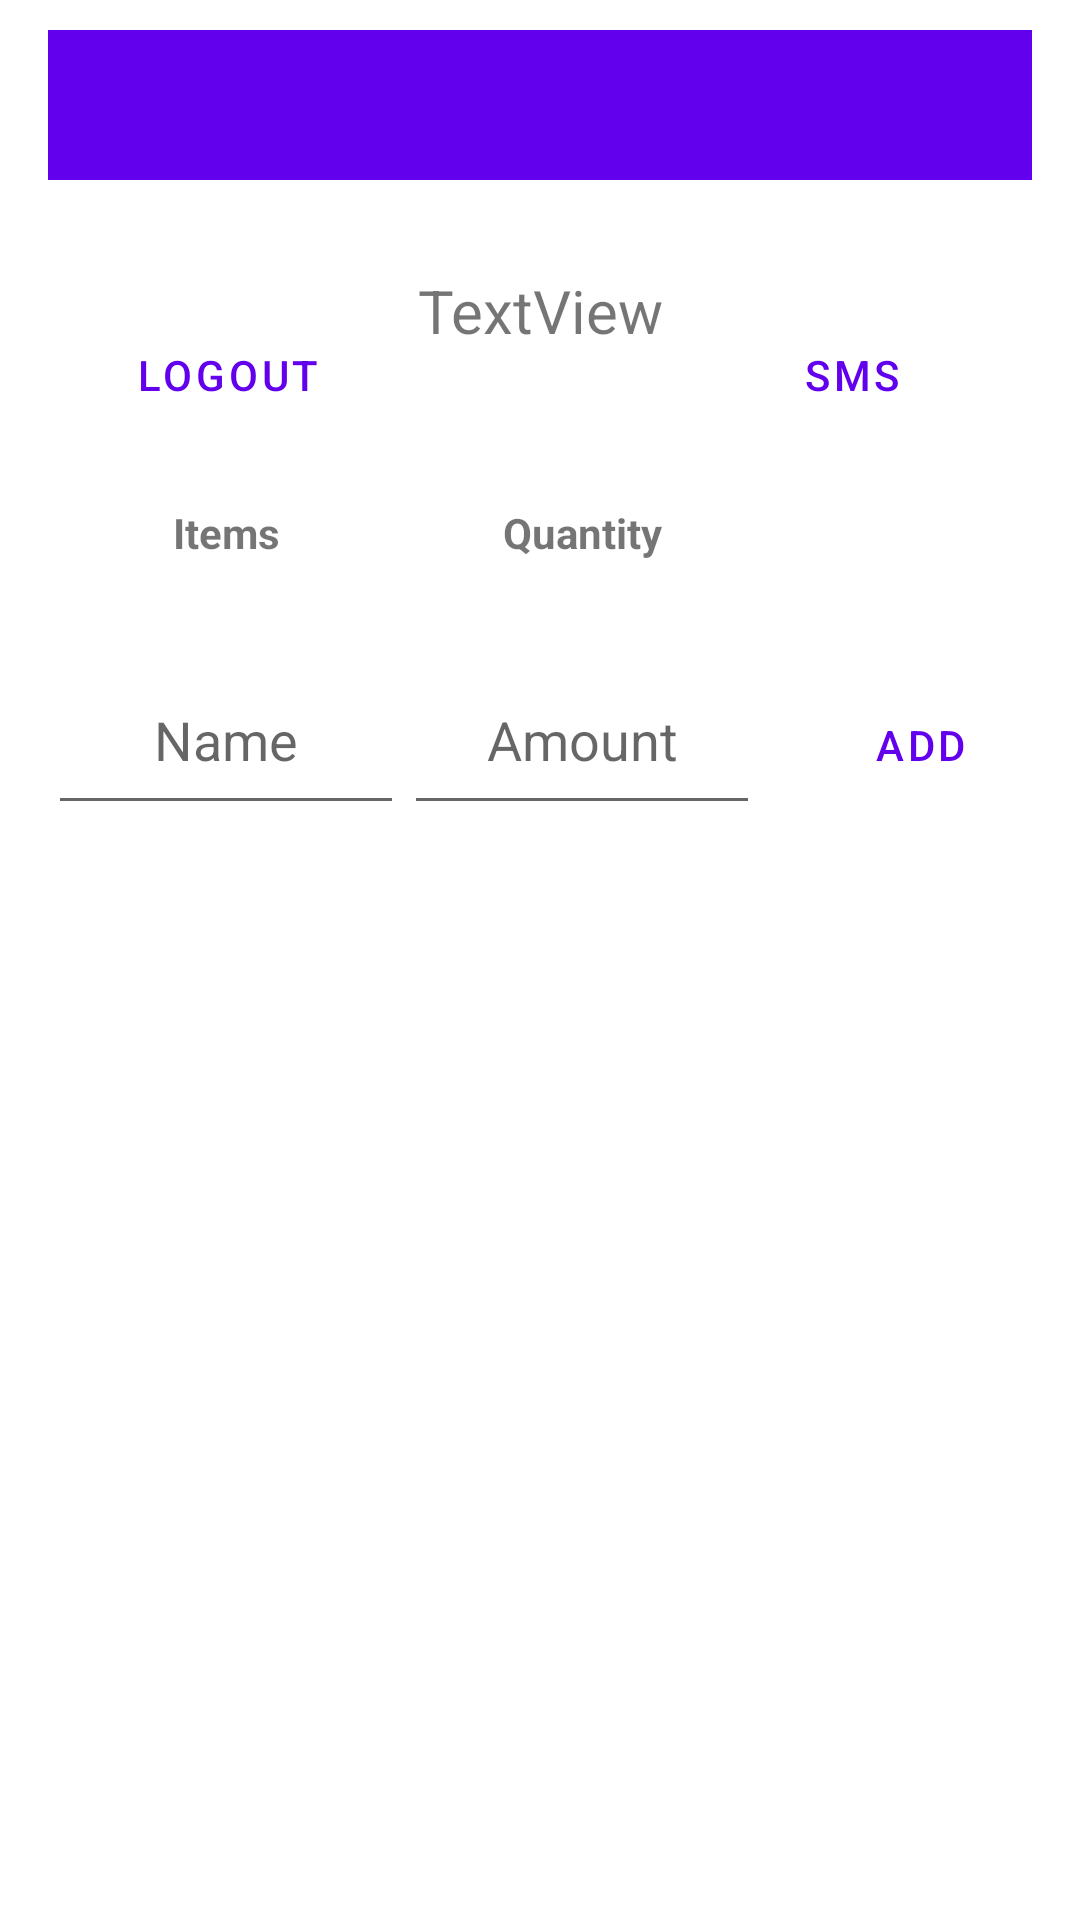

Produce the Android XML layout that renders to this screen, including the resource entries it uses.
<!-- AndroidManifest.xml: application theme Theme.Project2Option1 -->
<!-- res/layout/data_display.xml -->
<?xml version="1.0" encoding="utf-8"?>
<androidx.coordinatorlayout.widget.CoordinatorLayout xmlns:android="http://schemas.android.com/apk/res/android"
    xmlns:app="http://schemas.android.com/apk/res-auto"
    android:layout_width="match_parent"
    android:layout_height="match_parent"
    android:paddingTop="0dp">



    <androidx.appcompat.widget.Toolbar
        android:id="@+id/toolbar"
        android:layout_width="match_parent"
        android:layout_height="50dp"
        android:background="?attr/colorPrimary"
        android:minHeight="?attr/actionBarSize"
        android:theme="?attr/actionBarTheme"

        android:layout_marginStart="16dp"
        android:layout_marginEnd="16dp"
        android:layout_marginTop="10dp"
        android:layout_marginBottom="24dp"

        />

    <TextView
        android:id="@+id/Username"
        android:layout_width="wrap_content"
        android:layout_height="wrap_content"
        android:layout_below="@id/toolbar"
        android:layout_marginStart="16dp"
        android:layout_marginTop="90dp"
        android:layout_marginEnd="16dp"
        android:layout_marginBottom="24dp"
        android:text="@string/textview"
        android:textAlignment="center"
        android:textSize="20sp"
        app:layout_anchor="@+id/toolbar"

        app:layout_anchorGravity="center" />
    <TableLayout
        android:id="@+id/table"
        android:layout_width="match_parent"
        android:layout_height="match_parent"
        android:layout_marginStart="16dp"
        android:paddingTop="80dp"
        android:stretchColumns="*"
        android:textSize="20sp"
        app:layout_anchor="@+id/table"

        app:layout_anchorGravity="center">

        <TableRow
            android:id="@+id/header"
            style="@style/CardView.Dark"
            android:layout_width="match_parent"
            android:layout_height="100dp"
            android:layout_marginTop="80dp"
            android:layout_marginBottom="20dp">

            <TextView
                android:padding="8dp"
                android:text="@string/items"
                android:textAlignment="center"
                android:textStyle="bold" />

            <TextView
                android:padding="8dp"
                android:text="@string/quantity"
                android:textAlignment="center"
                android:textStyle="bold" />
        </TableRow>

        <TableRow
            android:id="@+id/items"
            style="@style/CardView.Dark"
            android:layout_width="match_parent"
            android:layout_height="100dp">

            <EditText
                android:id="@+id/name_edit_text"
                android:layout_width="match_parent"
                android:layout_height="wrap_content"
                android:autofillHints=""
                android:hint="@string/name"
                android:inputType="text"
                android:minWidth="100dp"
                android:minHeight="60dp"
                android:textAlignment="center" />

            <EditText
                android:id="@+id/quantity_edit_text"
                android:layout_width="match_parent"
                android:layout_height="wrap_content"
                android:autofillHints=""
                android:hint="@string/amount"
                android:inputType="number"
                android:minWidth="100dp"
                android:minHeight="60dp"
                android:textAlignment="center" />



            <Button
                android:id="@+id/Add"
                style="?android:attr/buttonBarButtonStyle"
                android:layout_width="wrap_content"
                android:layout_height="wrap_content"
                android:text="@string/add" />
        </TableRow>


    </TableLayout>


    <Button
        android:id="@+id/SMS"
        style="?android:attr/buttonBarButtonStyle"
        android:layout_width="120dp"
        android:layout_height="50dp"
        android:text="@string/SMS"
        android:layout_gravity="end"
        android:layout_marginStart="300dp"
        android:layout_marginEnd="16dp"
        android:layout_marginTop="100dp"
        android:layout_marginBottom="24dp" />

    <Button
        android:id="@+id/logOut"
        style="?android:attr/buttonBarButtonStyle"

        android:layout_width="120dp"
        android:layout_height="50dp"
        android:layout_below="@+id/toolbar"

        android:layout_marginStart="16dp"
        android:layout_marginTop="100dp"
        android:layout_marginEnd="16dp"
        android:layout_marginBottom="24dp"
        android:text="@string/logout" />

</androidx.coordinatorlayout.widget.CoordinatorLayout>
<!-- resources referenced by this layout -->
<resources>
  <string name="SMS">SMS</string>
  <string name="add">Add</string>
  <string name="amount">Amount</string>
  <string name="items">Items</string>
  <string name="logout">logOut</string>
  <string name="name">Name</string>
  <string name="quantity">Quantity</string>
  <string name="textview">TextView</string>
  <style name="Theme.Project2Option1" parent="Theme.MaterialComponents.DayNight.DarkActionBar">
          
          <item name="colorPrimary">@color/purple_500</item>
          <item name="colorPrimaryVariant">@color/purple_700</item>
          <item name="colorOnPrimary">@color/white</item>
          
          <item name="colorSecondary">@color/teal_200</item>
          <item name="colorSecondaryVariant">@color/teal_700</item>
          <item name="colorOnSecondary">@color/black</item>
          
          <item name="android:statusBarColor">?attr/colorPrimaryVariant</item>
          
      </style>
  <!-- not gathered from this repository: default colours our renderer supplied (Android Studio template values) -->
  <color name="purple_500">#FF6200EE</color>
  <color name="purple_700">#FF3700B3</color>
  <color name="teal_200">#FF03DAC5</color>
  <color name="teal_700">#FF018786</color>
  <color name="black">#FF000000</color>
  <color name="white">#FFFFFFFF</color>
</resources>
